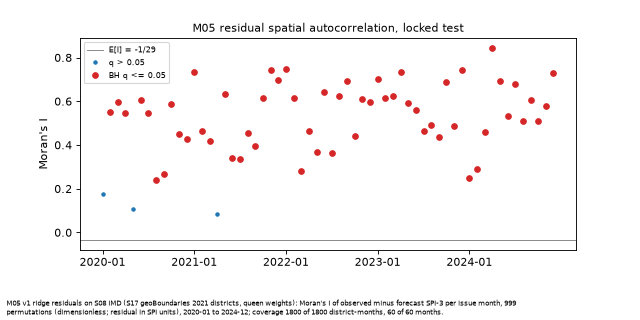

Data behind this chart, as committed beside it:
month, districts, moran_i, expected, p, as_extreme, permutations, q_bh, significant_q05
2020-01, 30, 0.1777, -0.03448, 0.078, 77, 999, 0.08069, False
2020-02, 30, 0.5519, -0.03448, 0.001, 0, 999, 0.001364, True
2020-03, 30, 0.5981, -0.03448, 0.001, 0, 999, 0.001364, True
2020-04, 30, 0.5469, -0.03448, 0.001, 0, 999, 0.001364, True
2020-05, 30, 0.1095, -0.03448, 0.23, 229, 999, 0.2339, False
2020-06, 30, 0.6078, -0.03448, 0.001, 0, 999, 0.001364, True
2020-07, 30, 0.5479, -0.03448, 0.002, 1, 999, 0.002353, True
2020-08, 30, 0.2406, -0.03448, 0.028, 27, 999, 0.02947, True
2020-09, 30, 0.2663, -0.03448, 0.018, 17, 999, 0.01964, True
2020-10, 30, 0.5859, -0.03448, 0.001, 0, 999, 0.001364, True
2020-11, 30, 0.4484, -0.03448, 0.001, 0, 999, 0.001364, True
2020-12, 30, 0.4262, -0.03448, 0.001, 0, 999, 0.001364, True
2021-01, 30, 0.735, -0.03448, 0.001, 0, 999, 0.001364, True
2021-02, 30, 0.4648, -0.03448, 0.002, 1, 999, 0.002353, True
2021-03, 30, 0.4178, -0.03448, 0.001, 0, 999, 0.001364, True
2021-04, 30, 0.08552, -0.03448, 0.294, 293, 999, 0.294, False
2021-05, 30, 0.6348, -0.03448, 0.001, 0, 999, 0.001364, True
2021-06, 30, 0.3428, -0.03448, 0.002, 1, 999, 0.002353, True
2021-07, 30, 0.3374, -0.03448, 0.004, 3, 999, 0.004615, True
2021-08, 30, 0.4565, -0.03448, 0.001, 0, 999, 0.001364, True
2021-09, 30, 0.3935, -0.03448, 0.002, 1, 999, 0.002353, True
2021-10, 30, 0.6172, -0.03448, 0.001, 0, 999, 0.001364, True
2021-11, 30, 0.7447, -0.03448, 0.001, 0, 999, 0.001364, True
2021-12, 30, 0.6967, -0.03448, 0.001, 0, 999, 0.001364, True
2022-01, 30, 0.7472, -0.03448, 0.001, 0, 999, 0.001364, True
2022-02, 30, 0.6156, -0.03448, 0.001, 0, 999, 0.001364, True
2022-03, 30, 0.2804, -0.03448, 0.012, 11, 999, 0.01333, True
2022-04, 30, 0.4647, -0.03448, 0.001, 0, 999, 0.001364, True
2022-05, 30, 0.3698, -0.03448, 0.002, 1, 999, 0.002353, True
2022-06, 30, 0.643, -0.03448, 0.001, 0, 999, 0.001364, True
2022-07, 30, 0.3655, -0.03448, 0.002, 1, 999, 0.002353, True
2022-08, 30, 0.626, -0.03448, 0.001, 0, 999, 0.001364, True
2022-09, 30, 0.6936, -0.03448, 0.001, 0, 999, 0.001364, True
2022-10, 30, 0.4431, -0.03448, 0.001, 0, 999, 0.001364, True
2022-11, 30, 0.612, -0.03448, 0.001, 0, 999, 0.001364, True
2022-12, 30, 0.5991, -0.03448, 0.001, 0, 999, 0.001364, True
2023-01, 30, 0.7028, -0.03448, 0.001, 0, 999, 0.001364, True
2023-02, 30, 0.6153, -0.03448, 0.001, 0, 999, 0.001364, True
2023-03, 30, 0.6239, -0.03448, 0.001, 0, 999, 0.001364, True
2023-04, 30, 0.7343, -0.03448, 0.001, 0, 999, 0.001364, True
2023-05, 30, 0.5932, -0.03448, 0.001, 0, 999, 0.001364, True
2023-06, 30, 0.5586, -0.03448, 0.001, 0, 999, 0.001364, True
2023-07, 30, 0.4629, -0.03448, 0.001, 0, 999, 0.001364, True
2023-08, 30, 0.4907, -0.03448, 0.001, 0, 999, 0.001364, True
2023-09, 30, 0.4349, -0.03448, 0.002, 1, 999, 0.002353, True
2023-10, 30, 0.69, -0.03448, 0.001, 0, 999, 0.001364, True
2023-11, 30, 0.4862, -0.03448, 0.001, 0, 999, 0.001364, True
2023-12, 30, 0.7412, -0.03448, 0.001, 0, 999, 0.001364, True
2024-01, 30, 0.2471, -0.03448, 0.02, 19, 999, 0.02143, True
2024-02, 30, 0.2891, -0.03448, 0.009, 8, 999, 0.01019, True
2024-03, 30, 0.4592, -0.03448, 0.001, 0, 999, 0.001364, True
2024-04, 30, 0.8439, -0.03448, 0.001, 0, 999, 0.001364, True
2024-05, 30, 0.694, -0.03448, 0.001, 0, 999, 0.001364, True
2024-06, 30, 0.531, -0.03448, 0.001, 0, 999, 0.001364, True
2024-07, 30, 0.681, -0.03448, 0.001, 0, 999, 0.001364, True
2024-08, 30, 0.5087, -0.03448, 0.001, 0, 999, 0.001364, True
2024-09, 30, 0.607, -0.03448, 0.001, 0, 999, 0.001364, True
2024-10, 30, 0.5116, -0.03448, 0.001, 0, 999, 0.001364, True
2024-11, 30, 0.5765, -0.03448, 0.001, 0, 999, 0.001364, True
2024-12, 30, 0.729, -0.03448, 0.001, 0, 999, 0.001364, True
